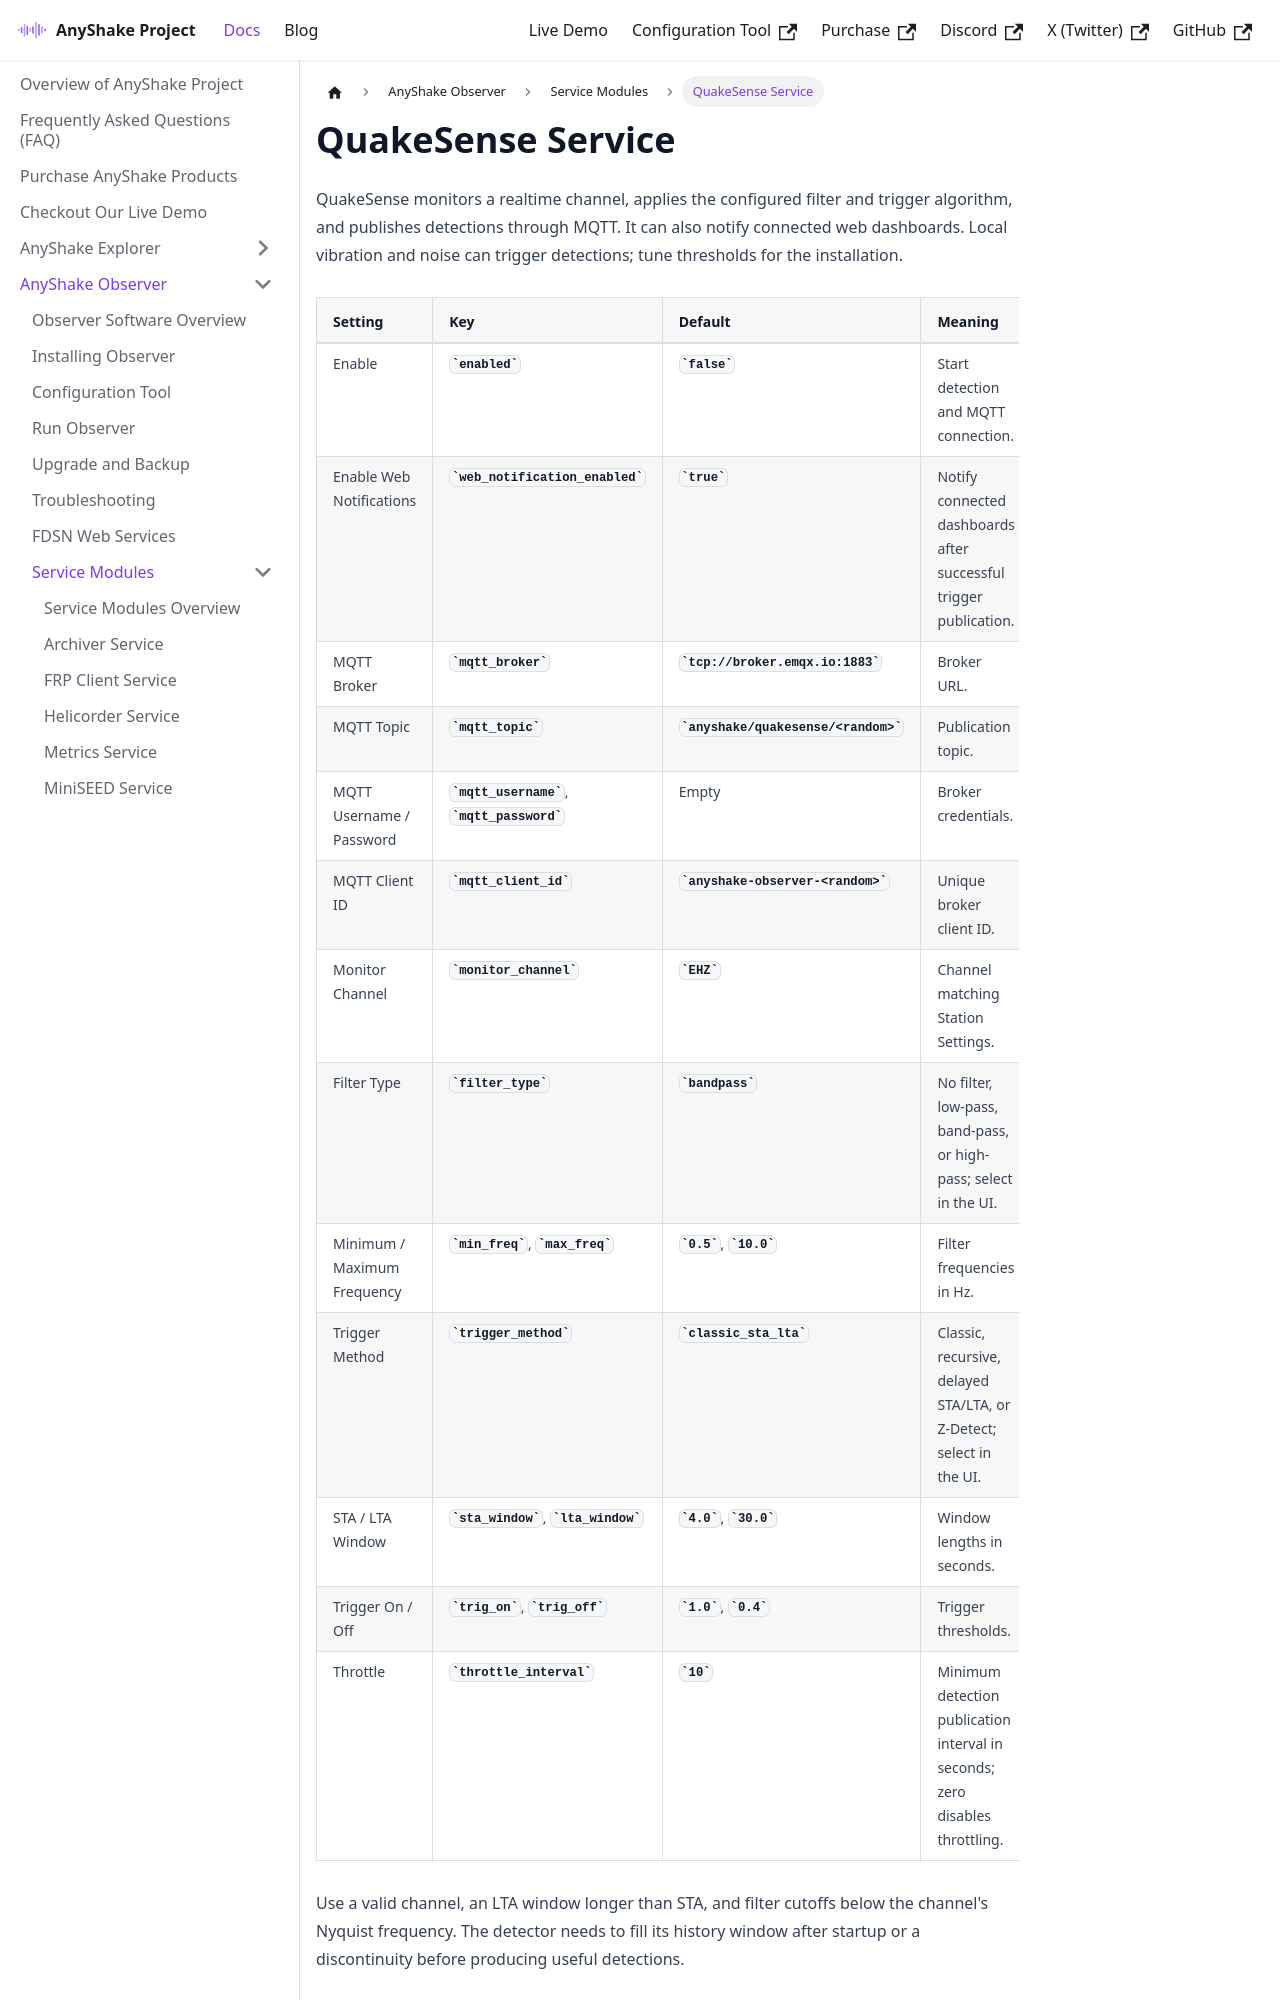

repository: anyshake/homepage · page: docs/anyshake-observer/service-modules/quakesense/index.html · generator: docusaurus

---
sidebar_position: 8
title: QuakeSense Service
slug: quakesense
---

QuakeSense monitors a realtime channel, applies the configured filter and trigger algorithm, and publishes detections through MQTT. It can also notify connected web dashboards. Local vibration and noise can trigger detections; tune thresholds for the installation.

| Setting | Key | Default | Meaning |
| --- | --- | --- | --- |
| Enable | `enabled` | `false` | Start detection and MQTT connection. |
| Enable Web Notifications | `web_notification_enabled` | `true` | Notify connected dashboards after successful trigger publication. |
| MQTT Broker | `mqtt_broker` | `tcp://broker.emqx.io:1883` | Broker URL. |
| MQTT Topic | `mqtt_topic` | `anyshake/quakesense/<random>` | Publication topic. |
| MQTT Username / Password | `mqtt_username`, `mqtt_password` | Empty | Broker credentials. |
| MQTT Client ID | `mqtt_client_id` | `anyshake-observer-<random>` | Unique broker client ID. |
| Monitor Channel | `monitor_channel` | `EHZ` | Channel matching Station Settings. |
| Filter Type | `filter_type` | `bandpass` | No filter, low-pass, band-pass, or high-pass; select in the UI. |
| Minimum / Maximum Frequency | `min_freq`, `max_freq` | `0.5`, `10.0` | Filter frequencies in Hz. |
| Trigger Method | `trigger_method` | `classic_sta_lta` | Classic, recursive, delayed STA/LTA, or Z-Detect; select in the UI. |
| STA / LTA Window | `sta_window`, `lta_window` | `4.0`, `30.0` | Window lengths in seconds. |
| Trigger On / Off | `trig_on`, `trig_off` | `1.0`, `0.4` | Trigger thresholds. |
| Throttle | `throttle_interval` | `10` | Minimum detection publication interval in seconds; zero disables throttling. |

Use a valid channel, an LTA window longer than STA, and filter cutoffs below the channel's Nyquist frequency. The detector needs to fill its history window after startup or a discontinuity before producing useful detections.
